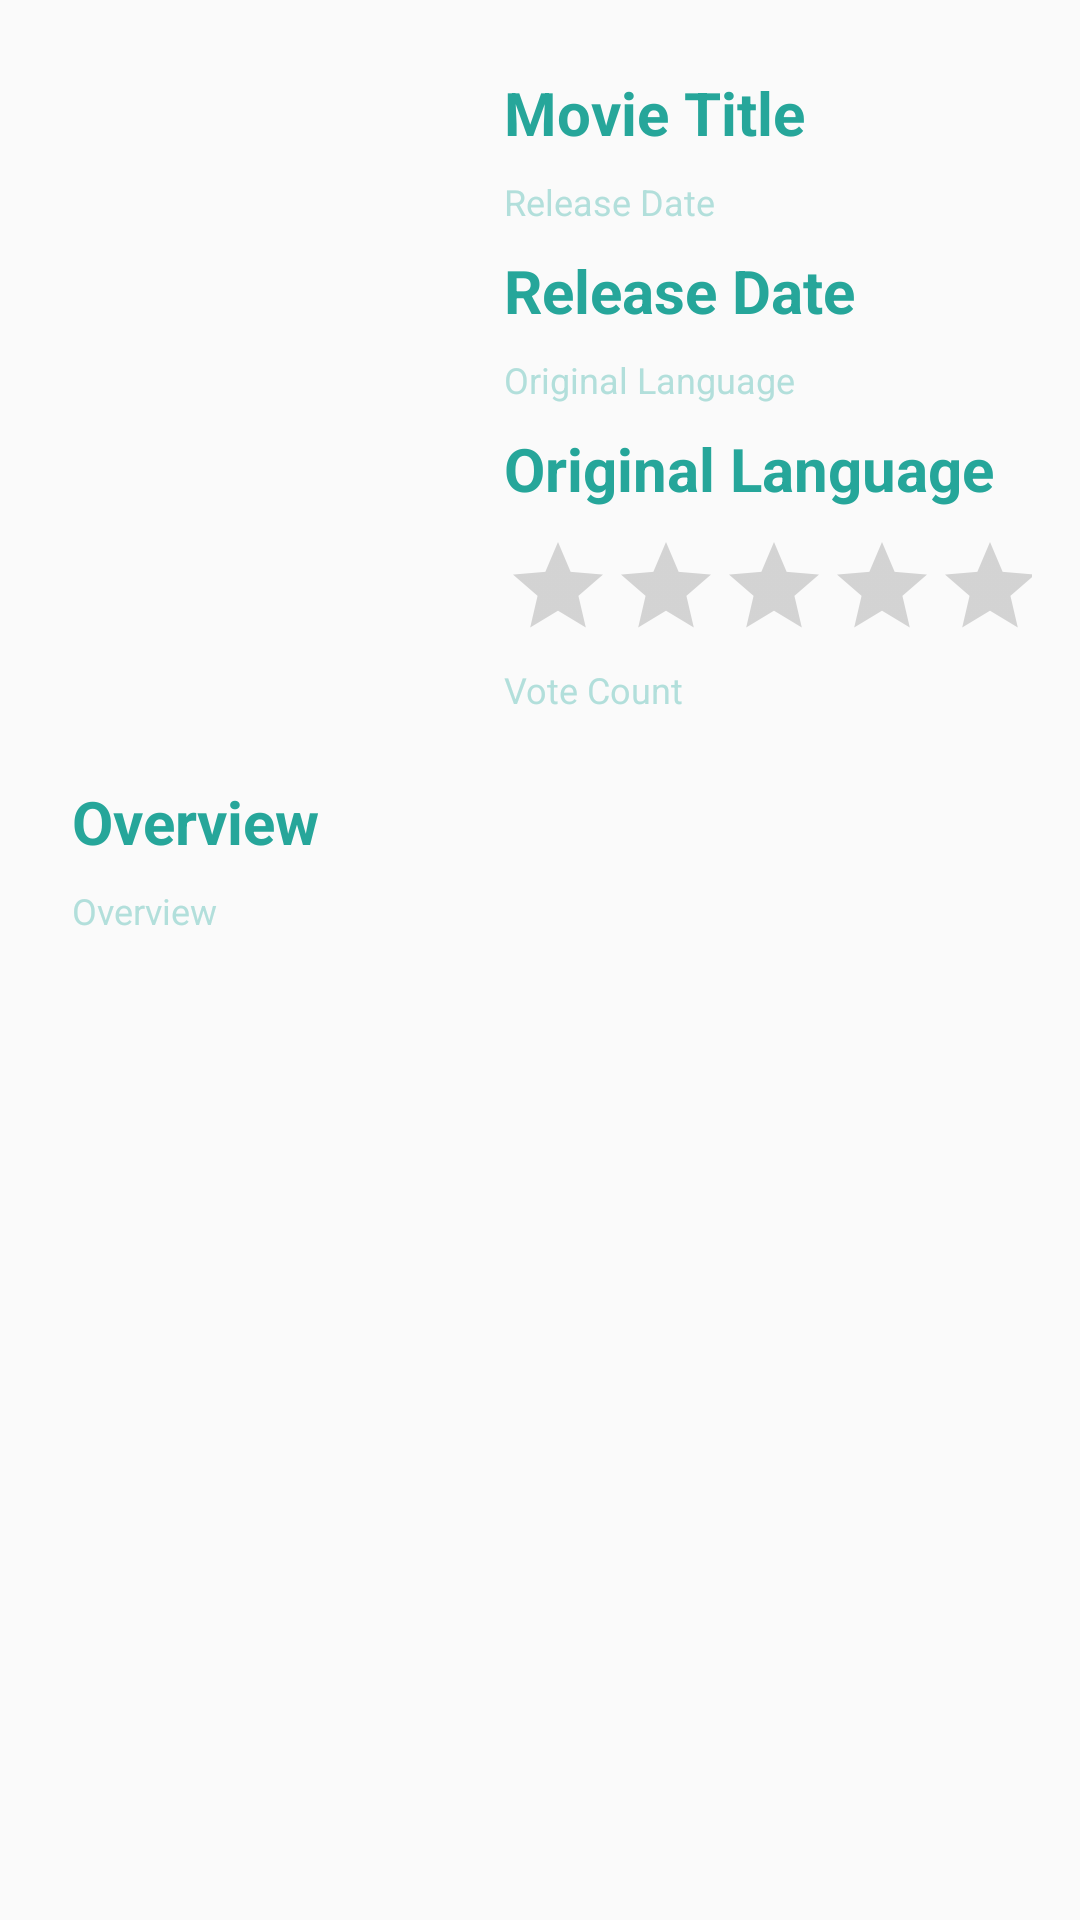

The Android layout XML behind this screen, and the referenced resources:
<!-- AndroidManifest.xml: application theme AppTheme -->
<!-- res/layout/activity_detail_movie.xml -->
<?xml version="1.0" encoding="utf-8"?>
<ScrollView xmlns:android="http://schemas.android.com/apk/res/android"
    xmlns:app="http://schemas.android.com/apk/res-auto"
    xmlns:tools="http://schemas.android.com/tools"
    android:layout_width="match_parent"
    android:layout_height="match_parent"
    tools:context=".ui.activity.DetailMovieActivity">

    <androidx.constraintlayout.widget.ConstraintLayout
        android:layout_width="match_parent"
        android:layout_height="wrap_content"
        android:padding="16dp">

        <ImageView
            android:id="@+id/detail_poster"
            android:layout_width="136dp"
            android:layout_height="204dp"
            android:layout_marginStart="8dp"
            android:layout_marginTop="8dp"
            android:contentDescription="@string/poster"
            android:scaleType="fitXY"
            app:layout_constraintBottom_toBottomOf="parent"
            app:layout_constraintEnd_toEndOf="parent"
            app:layout_constraintHorizontal_bias="0.0"
            app:layout_constraintStart_toStartOf="parent"
            app:layout_constraintTop_toTopOf="parent"
            app:layout_constraintVertical_bias="0.0" />

        <TextView
            android:id="@+id/detail_title"
            style="@style/TextContent.Value"
            android:layout_marginEnd="8dp"
            android:text="@string/movie_title"
            app:layout_constraintBottom_toBottomOf="parent"
            app:layout_constraintEnd_toEndOf="parent"
            app:layout_constraintHorizontal_bias="0.0"
            app:layout_constraintStart_toEndOf="@+id/detail_poster"
            app:layout_constraintTop_toTopOf="parent"
            app:layout_constraintVertical_bias="0.0" />

        <TextView
            android:id="@+id/detail_label_rd"
            style="@style/TextContent.Label"
            android:layout_marginStart="8dp"
            android:text="@string/release_date"
            app:layout_constraintStart_toEndOf="@+id/detail_poster"
            app:layout_constraintTop_toBottomOf="@+id/detail_title" />


        <TextView
            android:id="@+id/detail_release_date"
            style="@style/TextContent.Value"
            android:text="@string/release_date"
            app:layout_constraintStart_toEndOf="@+id/detail_poster"
            app:layout_constraintTop_toBottomOf="@+id/detail_label_rd" />

        <RatingBar
            android:id="@+id/vote_count"
            style="@style/Widget.AppCompat.RatingBar.Indicator"
            android:layout_width="wrap_content"
            android:layout_height="wrap_content"
            android:layout_marginStart="8dp"
            android:layout_marginTop="8dp"
            android:clickable="false"
            android:ellipsize="end"
            android:isIndicator="true"
            android:numStars="5"
            android:text="@string/vote_count"
            app:layout_constraintStart_toEndOf="@+id/detail_poster"
            app:layout_constraintTop_toBottomOf="@+id/detail_original_language" />

        <TextView
            android:id="@+id/vote_average"
            style="@style/TextContent.Label"
            android:text="@string/vote_count"
            app:layout_constraintStart_toEndOf="@+id/detail_poster"
            app:layout_constraintTop_toBottomOf="@+id/vote_count" />

        <TextView
            android:id="@+id/detail_label_original_language"
            style="@style/TextContent.Label"
            android:layout_marginBottom="100dp"
            android:text="@string/original_language"
            app:layout_constraintBottom_toBottomOf="parent"
            app:layout_constraintEnd_toEndOf="parent"
            app:layout_constraintHorizontal_bias="0.0"
            app:layout_constraintStart_toEndOf="@+id/detail_poster"
            app:layout_constraintTop_toBottomOf="@+id/detail_release_date"
            app:layout_constraintVertical_bias="0.0" />

        <TextView
            android:id="@+id/detail_original_language"
            style="@style/TextContent.Value"
            android:text="@string/original_language"
            app:layout_constraintBottom_toBottomOf="parent"
            app:layout_constraintEnd_toEndOf="parent"
            app:layout_constraintHorizontal_bias="0.0"
            app:layout_constraintStart_toEndOf="@+id/detail_poster"
            app:layout_constraintTop_toBottomOf="@+id/detail_label_original_language"
            app:layout_constraintVertical_bias="0.0" />

        <TextView
            android:id="@+id/detail_label_overview"
            style="@style/TextContent.Value"
            android:text="@string/overview"
            app:layout_constraintBottom_toBottomOf="parent"
            app:layout_constraintStart_toStartOf="parent"
            app:layout_constraintTop_toBottomOf="@+id/detail_poster" />

        <TextView
            android:id="@+id/detail_overview"
            style="@style/TextContent.Label"
            android:text="@string/overview"
            app:layout_constraintBottom_toBottomOf="parent"
            app:layout_constraintStart_toStartOf="parent"
            app:layout_constraintTop_toBottomOf="@+id/detail_label_overview" />
    </androidx.constraintlayout.widget.ConstraintLayout>

</ScrollView>
<!-- resources referenced by this layout -->
<resources>
  <string name="movie_title">Movie Title</string>
  <string name="original_language">Original Language</string>
  <string name="overview">Overview</string>
  <string name="poster">This is Poster</string>
  <string name="release_date">Release Date</string>
  <string name="vote_count">Vote Count</string>
  <style name="TextContent.Label">
          <item name="android:textSize">12sp</item>
          <item name="android:textColor">@color/colorTextLabel</item>
      </style>
  <style name="TextContent.Value">
          <item name="android:textSize">20sp</item>
          <item name="android:textStyle">bold</item>
          <item name="android:textColor">@color/colorTextValue</item>
      </style>
  <style name="AppTheme" parent="Theme.AppCompat.Light.DarkActionBar">
          
          <item name="colorPrimary">@color/colorPrimary</item>
          <item name="colorPrimaryDark">@color/colorPrimaryDark</item>
          <item name="colorAccent">@color/colorAccent</item>
      </style>
  <color name="colorTextLabel">#B2DFDB</color>
  <color name="colorTextValue">#26A69A</color>
  <color name="colorPrimary">#00897B</color>
  <color name="colorPrimaryDark">#00695C</color>
  <color name="colorAccent">#FFD600</color>
</resources>
